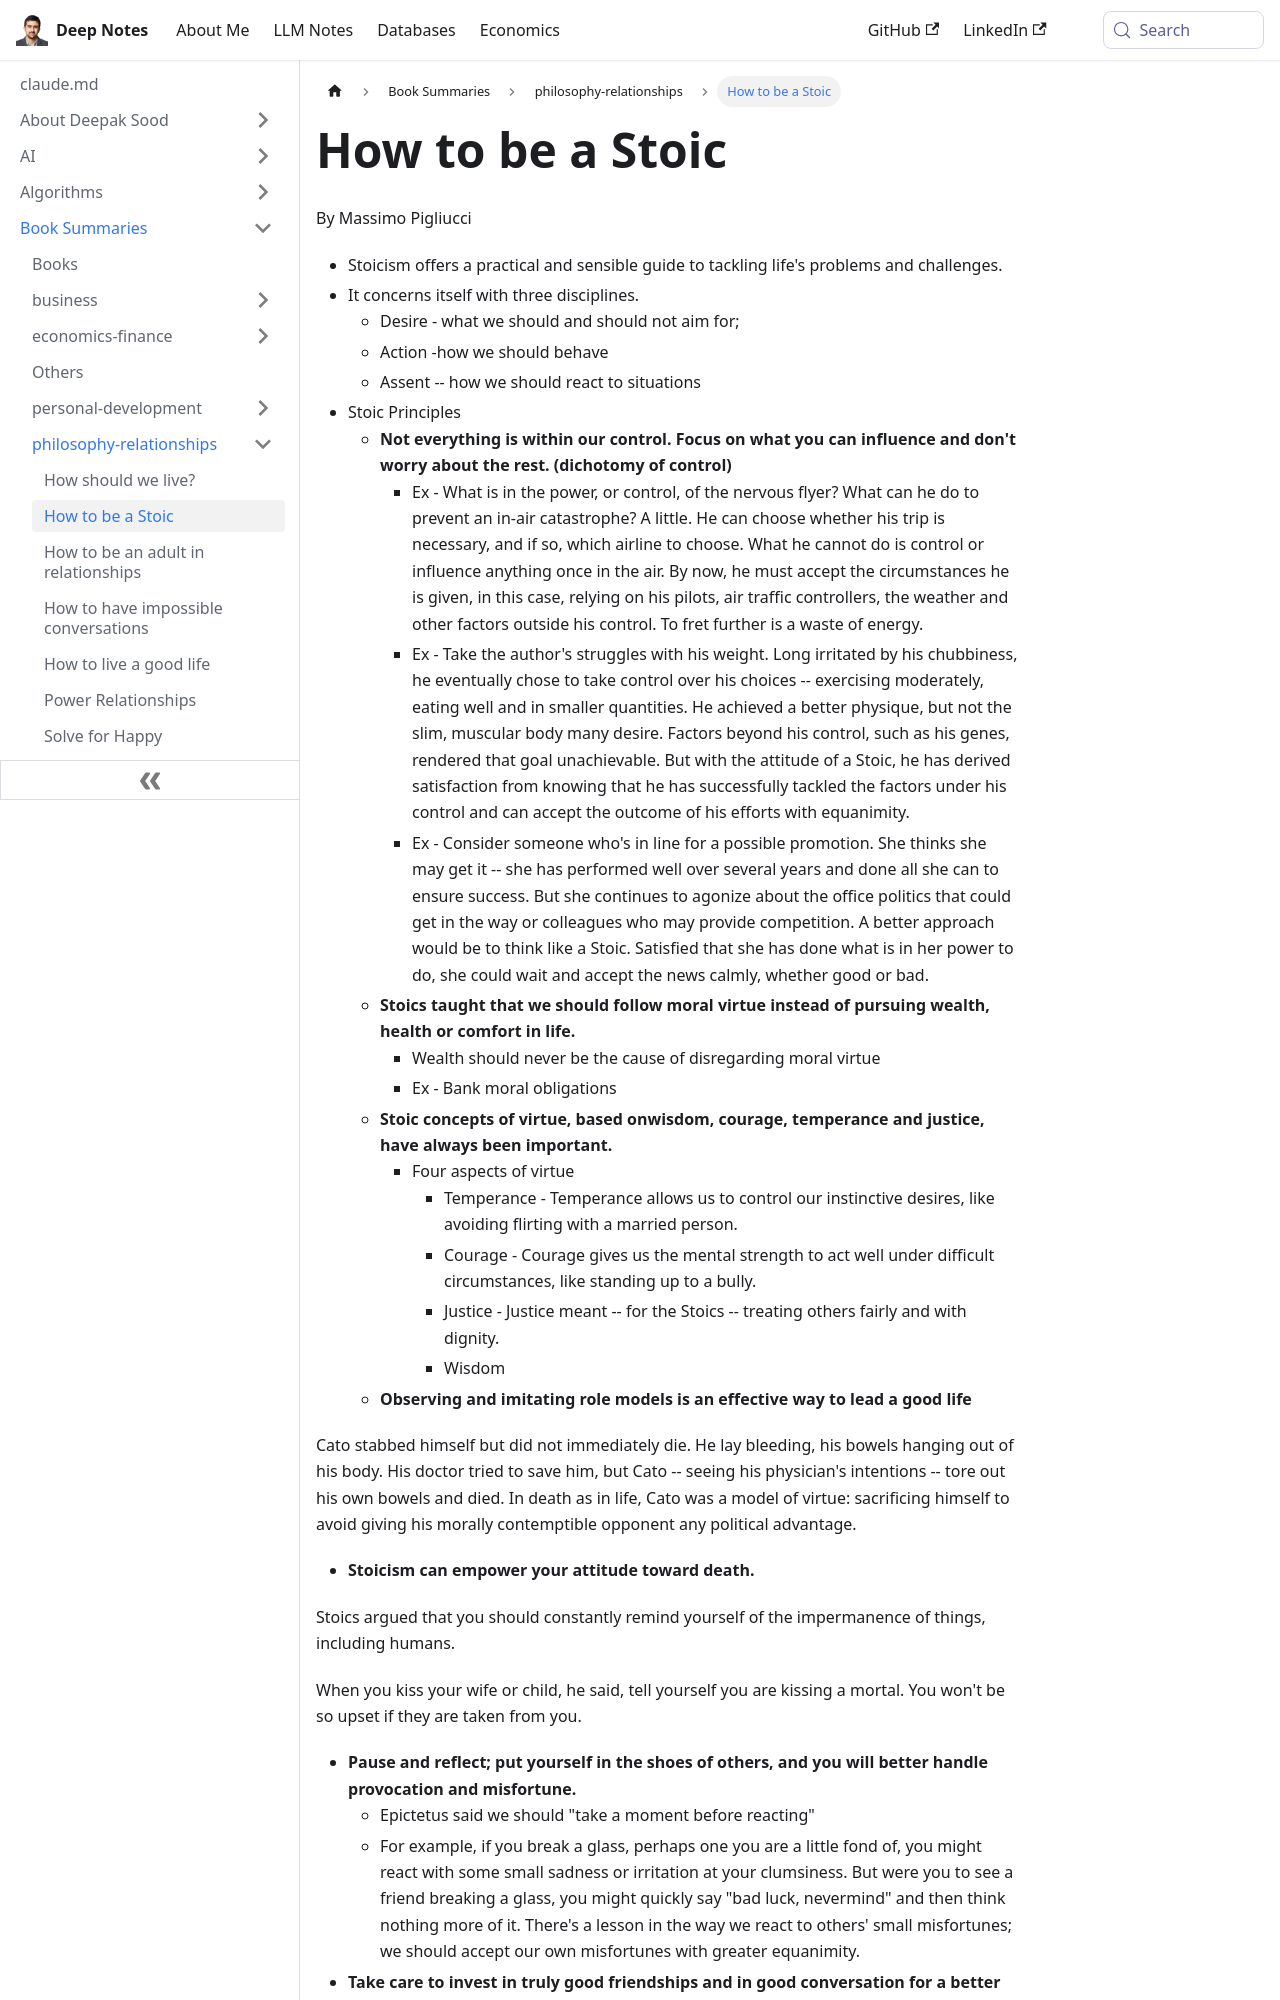

repository: deepaksood619/deepaksood619.github.io · page: book-summaries/philosophy-relationships/how-to-be-a-stoic/index.html · generator: docusaurus

---
slug: /book-summaries/philosophy-relationships/how-to-be-a-stoic
title: How to be a Stoic
description: Discover how to be a Stoic by mastering desire, action, and assent, while focusing on what you can control in life’s challenges and uncertainties.
created: 2026-06-18
updated: 2026-06-18
---
By Massimo Pigliucci

- Stoicism offers a practical and sensible guide to tackling life's problems and challenges.
- It concerns itself with three disciplines.
    - Desire - what we should and should not aim for;
    - Action -how we should behave
    - Assent -- how we should react to situations
- Stoic Principles
    - **Not everything is within our control. Focus on what you can influence and don't worry about the rest. (dichotomy of control)**
        - Ex - What is in the power, or control, of the nervous flyer? What can he do to prevent an in-air catastrophe? A little. He can choose whether his trip is necessary, and if so, which airline to choose. What he cannot do is control or influence anything once in the air. By now, he must accept the circumstances he is given, in this case, relying on his pilots, air traffic controllers, the weather and other factors outside his control. To fret further is a waste of energy.
        - Ex - Take the author's struggles with his weight. Long irritated by his chubbiness, he eventually chose to take control over his choices -- exercising moderately, eating well and in smaller quantities. He achieved a better physique, but not the slim, muscular body many desire. Factors beyond his control, such as his genes, rendered that goal unachievable. But with the attitude of a Stoic, he has derived satisfaction from knowing that he has successfully tackled the factors under his control and can accept the outcome of his efforts with equanimity.
        - Ex - Consider someone who's in line for a possible promotion. She thinks she may get it -- she has performed well over several years and done all she can to ensure success. But she continues to agonize about the office politics that could get in the way or colleagues who may provide competition. A better approach would be to think like a Stoic. Satisfied that she has done what is in her power to do, she could wait and accept the news calmly, whether good or bad.
    - **Stoics taught that we should follow moral virtue instead of pursuing wealth, health or comfort in life.**
        - Wealth should never be the cause of disregarding moral virtue
        - Ex - Bank moral obligations
    - **Stoic concepts of virtue, based onwisdom, courage, temperance and justice, have always been important.**
        - Four aspects of virtue
            - Temperance - Temperance allows us to control our instinctive desires, like avoiding flirting with a married person.
            - Courage - Courage gives us the mental strength to act well under difficult circumstances, like standing up to a bully.
            - Justice - Justice meant -- for the Stoics -- treating others fairly and with dignity.
            - Wisdom
    - **Observing and imitating role models is an effective way to lead a good life**

Cato stabbed himself but did not immediately die. He lay bleeding, his bowels hanging out of his body. His doctor tried to save him, but Cato -- seeing his physician's intentions -- tore out his own bowels and died. In death as in life, Cato was a model of virtue: sacrificing himself to avoid giving his morally contemptible opponent any political advantage.

- **Stoicism can empower your attitude toward death.**

Stoics argued that you should constantly remind yourself of the impermanence of things, including humans.
